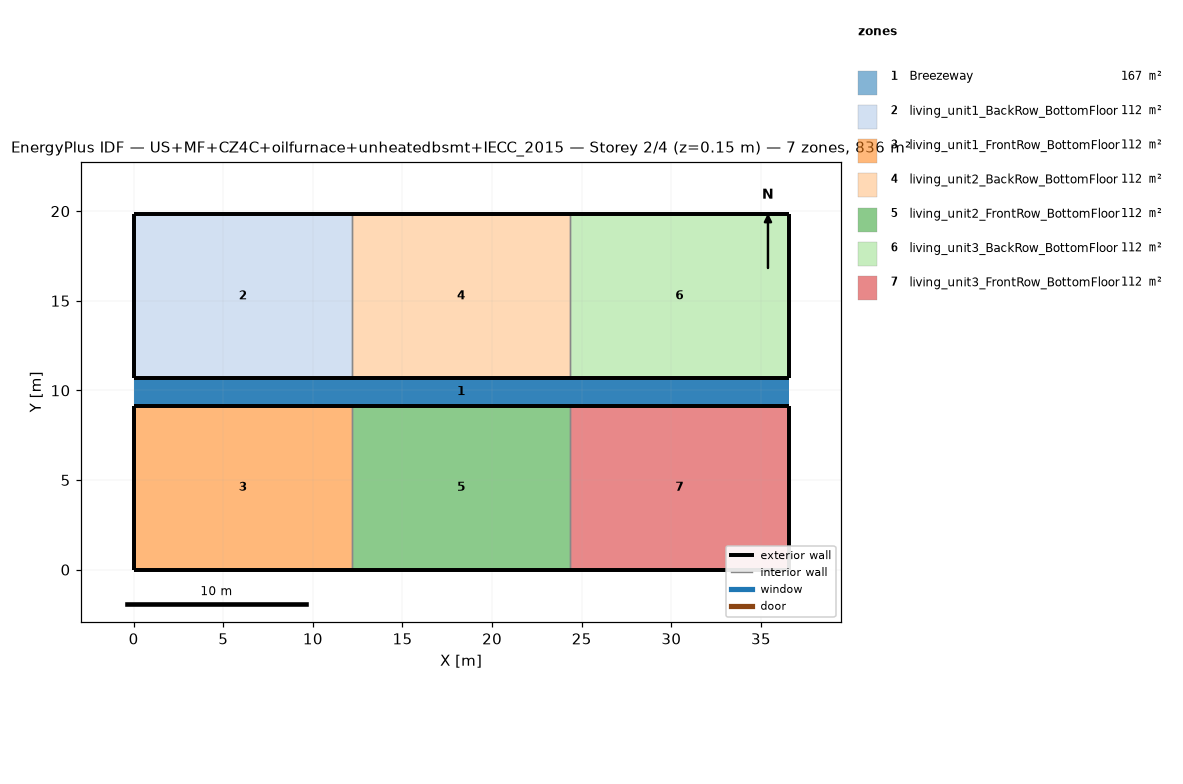
=== STOREY PLAN SPEC (per zone: floor XY polygon, exterior-wall plan segments, windows/doors) ===
zone 1: Breezeway  (167.0 m²)
  floor: (36.54, 9.16) (0.00, 9.16) (0.00, 10.68) (36.54, 10.68)
  floor: (36.54, 9.16) (0.00, 9.16) (0.00, 10.68) (36.54, 10.68)
  floor: (36.54, 9.16) (0.00, 9.16) (0.00, 10.68) (36.54, 10.68)
zone 2: living_unit1_BackRow_BottomFloor  (111.5 m²)
  floor: (12.18, 10.68) (0.00, 10.68) (0.00, 19.84) (12.18, 19.84)
  exterior wall: (0.00, 10.68) – (12.18, 10.68)  [12.2 m]
  exterior wall: (12.18, 19.84) – (0.00, 19.84)  [12.2 m]
  exterior wall: (0.00, 19.84) – (0.00, 10.68)  [9.2 m]
  interior walls: 1
zone 3: living_unit1_FrontRow_BottomFloor  (111.5 m²)
  floor: (12.18, 0.00) (0.00, 0.00) (0.00, 9.16) (12.18, 9.16)
  exterior wall: (0.00, 0.00) – (12.18, 0.00)  [12.2 m]
  exterior wall: (12.18, 9.16) – (0.00, 9.16)  [12.2 m]
  exterior wall: (0.00, 9.16) – (0.00, 0.00)  [9.2 m]
  interior walls: 1
zone 4: living_unit2_BackRow_BottomFloor  (111.5 m²)
  floor: (24.36, 10.68) (12.18, 10.68) (12.18, 19.84) (24.36, 19.84)
  exterior wall: (12.18, 10.68) – (24.36, 10.68)  [12.2 m]
  exterior wall: (24.36, 19.84) – (12.18, 19.84)  [12.2 m]
  interior walls: 2
zone 5: living_unit2_FrontRow_BottomFloor  (111.5 m²)
  floor: (24.36, 0.00) (12.18, 0.00) (12.18, 9.16) (24.36, 9.16)
  exterior wall: (12.18, 0.00) – (24.36, 0.00)  [12.2 m]
  exterior wall: (24.36, 9.16) – (12.18, 9.16)  [12.2 m]
  interior walls: 2
zone 6: living_unit3_BackRow_BottomFloor  (111.5 m²)
  floor: (36.54, 10.68) (24.36, 10.68) (24.36, 19.84) (36.54, 19.84)
  exterior wall: (24.36, 10.68) – (36.54, 10.68)  [12.2 m]
  exterior wall: (36.54, 10.68) – (36.54, 19.84)  [9.2 m]
  exterior wall: (36.54, 19.84) – (24.36, 19.84)  [12.2 m]
  interior walls: 1
zone 7: living_unit3_FrontRow_BottomFloor  (111.5 m²)
  floor: (36.54, 0.00) (24.36, 0.00) (24.36, 9.16) (36.54, 9.16)
  exterior wall: (24.36, 0.00) – (36.54, 0.00)  [12.2 m]
  exterior wall: (36.54, 0.00) – (36.54, 9.16)  [9.2 m]
  exterior wall: (36.54, 9.16) – (24.36, 9.16)  [12.2 m]
  interior walls: 1

=== DERIVED (storey summary) ===
Building: US+MF+CZ4C+oilfurnace+unheatedbsmt+IECC_2015
Storey: 2 of 4  (floor level z = 0.15 m)
Storey gross floor area: 836.2 m²
Zones on this storey: 7
  - Breezeway: floor 167.0 m²
  - living_unit1_BackRow_BottomFloor: floor 111.5 m²; exterior wall 33.5 m (86.9 m²); WWR 0.0%
  - living_unit1_FrontRow_BottomFloor: floor 111.5 m²; exterior wall 33.5 m (86.9 m²); WWR 0.0%
  - living_unit2_BackRow_BottomFloor: floor 111.5 m²; exterior wall 24.4 m (63.1 m²); WWR 0.0%
  - living_unit2_FrontRow_BottomFloor: floor 111.5 m²; exterior wall 24.4 m (63.1 m²); WWR 0.0%
  - living_unit3_BackRow_BottomFloor: floor 111.5 m²; exterior wall 33.5 m (86.9 m²); WWR 0.0%
  - living_unit3_FrontRow_BottomFloor: floor 111.5 m²; exterior wall 33.5 m (86.9 m²); WWR 0.0%
Zone adjacency (shared interzone walls):
  - living_unit1_BackRow_BottomFloor ↔ living_unit2_BackRow_BottomFloor
  - living_unit1_FrontRow_BottomFloor ↔ living_unit2_FrontRow_BottomFloor
  - living_unit2_BackRow_BottomFloor ↔ living_unit3_BackRow_BottomFloor
  - living_unit2_FrontRow_BottomFloor ↔ living_unit3_FrontRow_BottomFloor